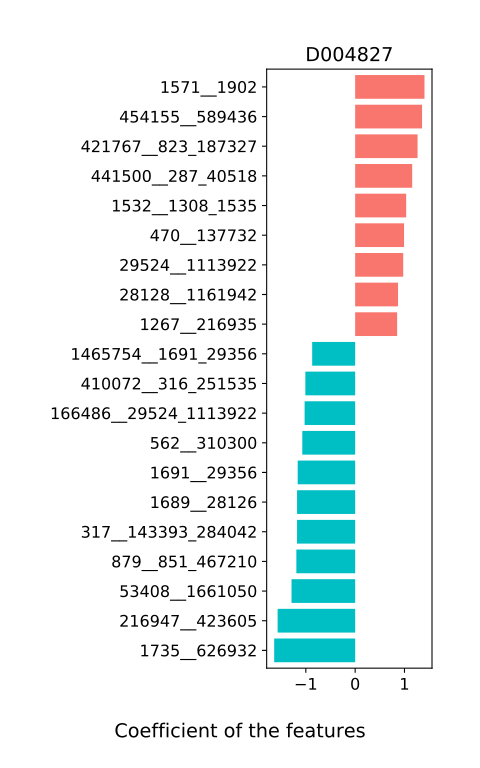

The data file committed next to this chart (first rows):
, D004827
55197__28091_239974, 0.06257
29370__1467_28446, -0.0
28038__310514_1844653, -0.0
1522__34038_36745, -0.0
329854__821_28116, -0.1329
1465521__1613_118748, -0.0
147802__1710_28025, -0.0
47770__29355_185293, -0.0
1010__41276_999468, -0.0
511__1264_301301, -0.3904
535744__1280_1282, -0.08397
2173__285_191295, -0.04988
1113741__1401_290588, 0.03133
1888__67269_83617, -0.0
157687__228604, -0.0
28130__76517_386414, 0.003669
1613__118748, -0.0
529__294_587753, -0.0
1311__38288_1223514, -0.0
106648__1267_216935, 0.3482
93064__153721_1611423, -0.0
100884__45067_173480, -0.4283
1467__28446, -0.0
108980__46503_536633, -0.1835
1755629__79880_136857, 0.754
28091__239974, -0.1424
1144673__40216_216778, -0.0
187452__29552_35825, -0.2345
310514__1844653, -0.0
13690__52787_56810, -0.0
239935__310298, -0.01569
225991__32013_80866, -0.07808
370979__490189, -0.0
28454__1113609, -0.0
28090__271420, -0.06942
28135__477666, -0.005376
41276__999468, -0.0
1352__37734, -0.0
1264__301301, 0.06233
76517__386414, 0.06824
153721__1611423, 0.06384
34038__36745, -0.0
34087__196024, 0.2652
1746653__488_41976, 0.5144
29461__53408_1661050, -0.3999
46503__536633, -0.1747
243924__1453492, -0.0
1710__28025, -0.0
1401__290588, 0.113
43770__291644_871324, -0.355
47877__1661032, -0.1724
60133__28132_470565, 0.4422
29355__185293, -0.0
67269__83617, 0.01884
1532__1308_1535, 1.034
1597__1582_2741, 0.05739
1254__28901_882211, -0.0923
1547__29360_84030, -0.5788
53363__28127_43131, 0.3023
1725__1487956, -0.1766
... 129 more rows
